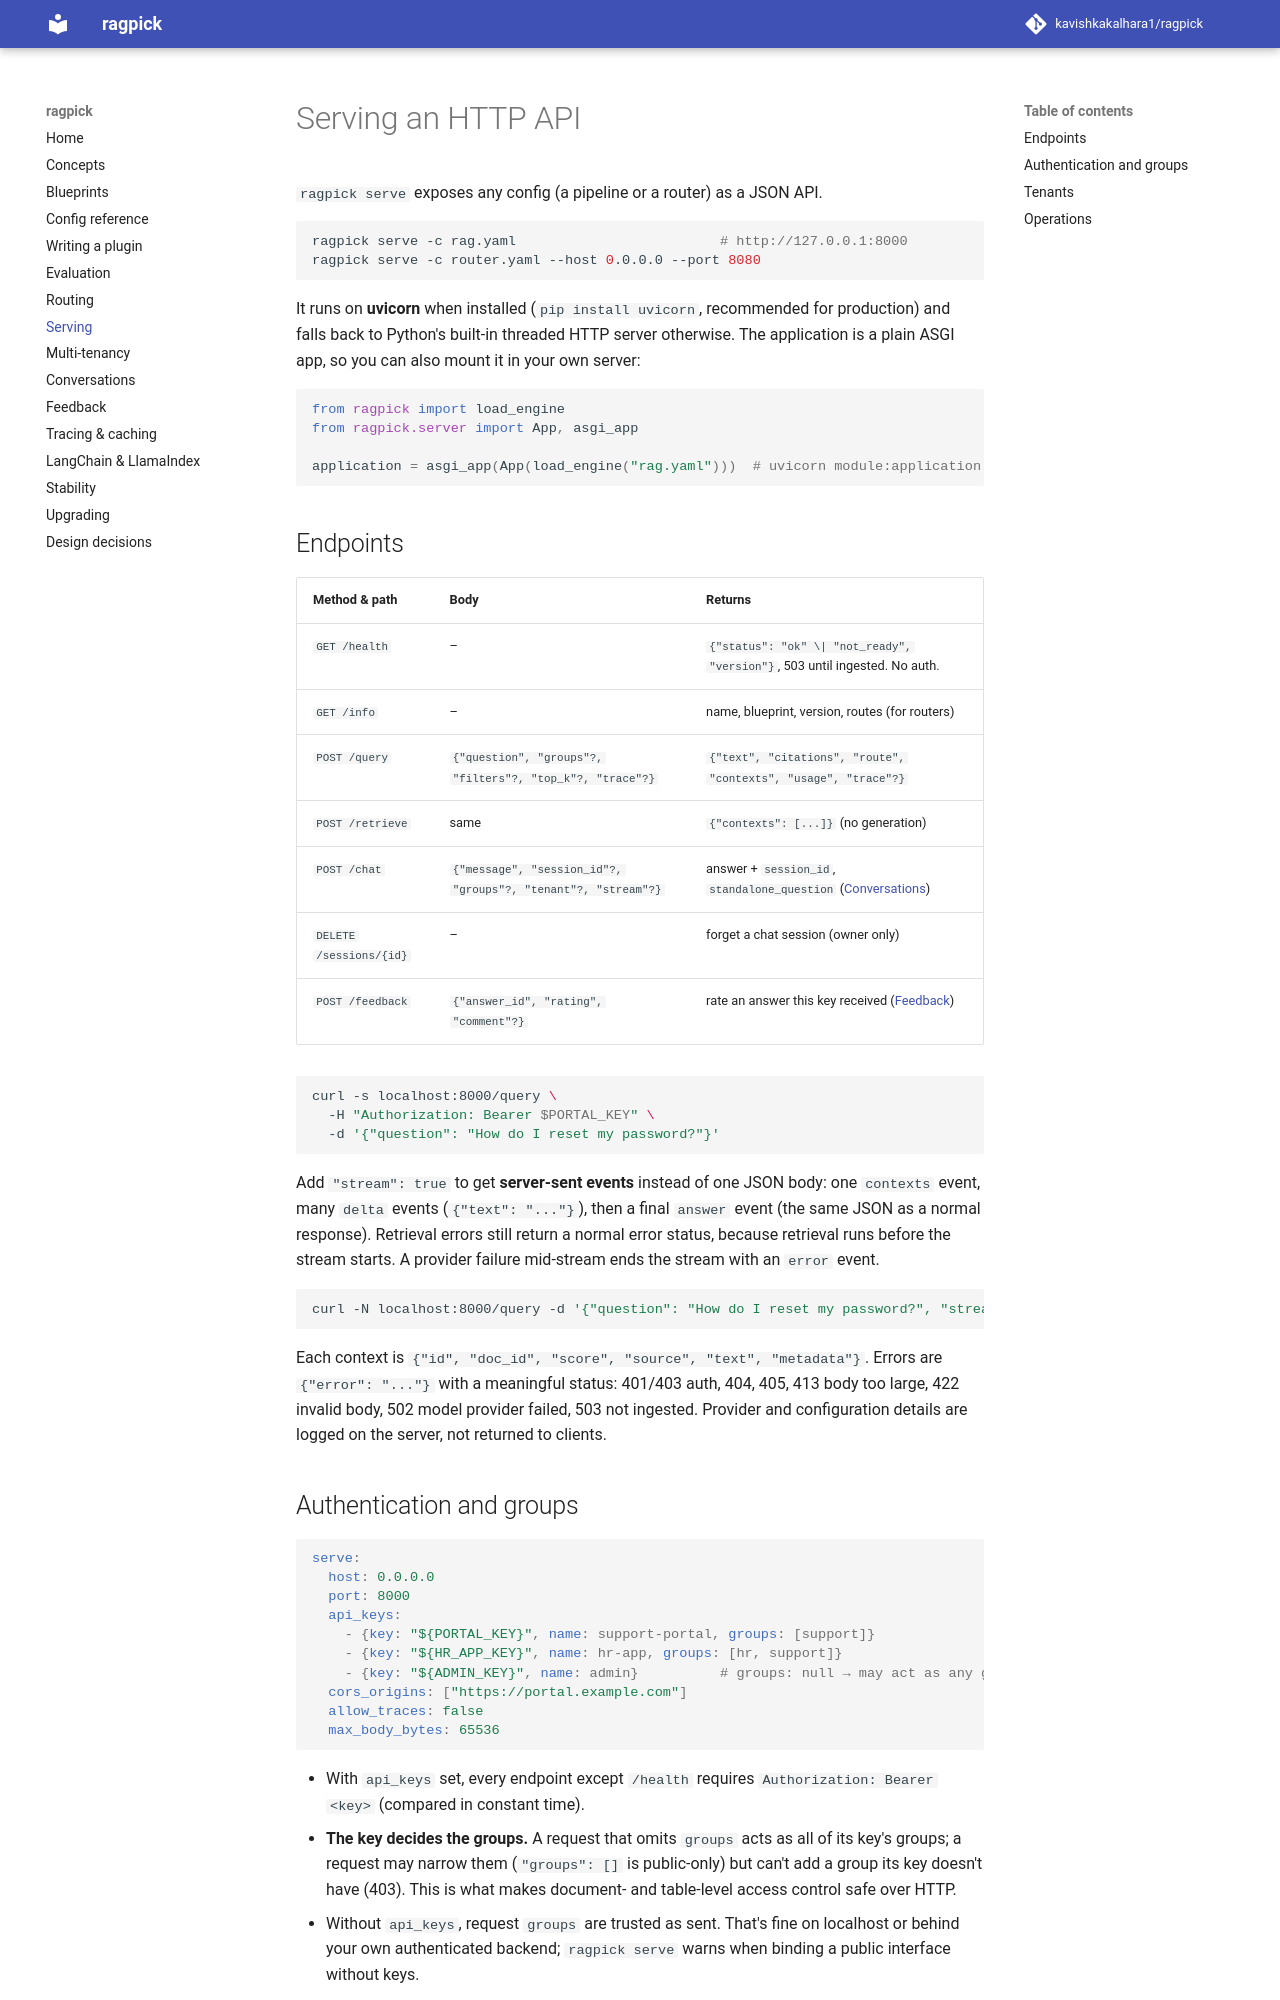

repository: kavishkakalhara1/ragpick · page: serving/index.html · generator: mkdocs

# Serving an HTTP API

`ragpick serve` exposes any config (a pipeline or a router) as a JSON API.

```bash
ragpick serve -c rag.yaml                         # http://127.0.0.1:8000
ragpick serve -c router.yaml --host 0.0.0.0 --port 8080
```

It runs on **uvicorn** when installed (`pip install uvicorn`, recommended for
production) and falls back to Python's built-in threaded HTTP server otherwise. The
application is a plain ASGI app, so you can also mount it in your own server:

```python
from ragpick import load_engine
from ragpick.server import App, asgi_app

application = asgi_app(App(load_engine("rag.yaml")))  # uvicorn module:application
```

## Endpoints

| Method & path | Body | Returns |
|---|---|---|
| `GET /health` | – | `{"status": "ok" \| "not_ready", "version"}`, 503 until ingested. No auth. |
| `GET /info` | – | name, blueprint, version, routes (for routers) |
| `POST /query` | `{"question", "groups"?, "filters"?, "top_k"?, "trace"?}` | `{"text", "citations", "route", "contexts", "usage", "trace"?}` |
| `POST /retrieve` | same | `{"contexts": [...]}` (no generation) |
| `POST /chat` | `{"message", "session_id"?, "groups"?, "tenant"?, "stream"?}` | answer + `session_id`, `standalone_question` ([Conversations](conversations.md)) |
| `DELETE /sessions/{id}` | – | forget a chat session (owner only) |
| `POST /feedback` | `{"answer_id", "rating", "comment"?}` | rate an answer this key received ([Feedback](feedback.md)) |

```bash
curl -s localhost:8000/query \
  -H "Authorization: Bearer $PORTAL_KEY" \
  -d '{"question": "How do I reset my password?"}'
```

Add `"stream": true` to get **server-sent events** instead of one JSON body: one
`contexts` event, many `delta` events (`{"text": "..."}`), then a final `answer` event
(the same JSON as a normal response). Retrieval errors still return a normal error
status, because retrieval runs before the stream starts. A provider failure mid-stream
ends the stream with an `error` event.

```bash
curl -N localhost:8000/query -d '{"question": "How do I reset my password?", "stream": true}'
```

Each context is `{"id", "doc_id", "score", "source", "text", "metadata"}`. Errors are
`{"error": "..."}` with a meaningful status: 401/403 auth, 404, 405, 413 body too large,
422 invalid body, 502 model provider failed, 503 not ingested. Provider and
configuration details are logged on the server, not returned to clients.
